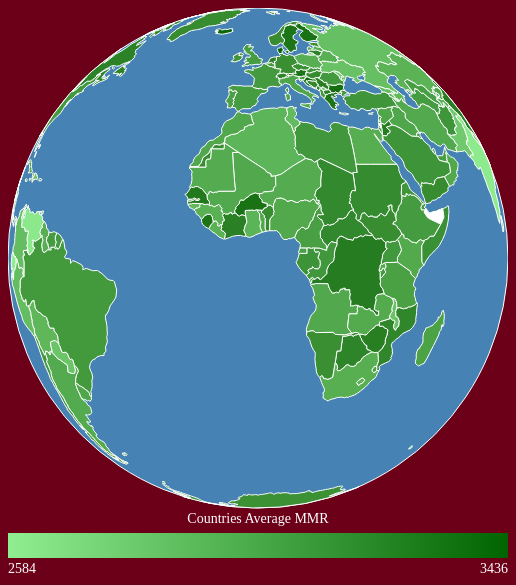
D3 v3 page, settled after 360 driven frames (6 s of simulated time); the page loaded 1 data file(s).




    var radius = 250;

    var tooltip = d3.select("body").append("div")
        .attr("class", "tooltip")
        .style("opacity", 0);

    var projection = d3.geo.orthographic()
        .scale(radius)
        .translate([radius, radius])
        .clipAngle(90);

    var svg = d3.select("body").append("svg")
        .attr("width", radius * 2)
        .attr("height", radius * 2 + 100)
        .on("mousedown", mousedown)
        .on("mousemove", mousemove)
        .on("mouseup", mouseup);

    svg.append("circle")
        .attr("cx", radius)
        .attr("cy", radius)
        .attr("r", radius)
        .style("fill", "steelblue")
        .style("stroke", "white");

    var mapLegend = d3.select("body").append("svg")
        .attr("width", radius * 2)
        .attr("height", 100);

    var defs = svg.append("defs");

    var linearGradient = defs.append("linearGradient")
        .attr("id", "linear-gradient");

    linearGradient
        .attr("x1", "0%")
        .attr("y1", "0%")
        .attr("x2", "100%")
        .attr("y2", "0%");

    linearGradient.append("stop")
        .attr("offset", "0%")
        .attr("stop-color", "lightgreen");


    linearGradient.append("stop")
        .attr("offset", "100%")
        .attr("stop-color", "darkgreen");

    svg.append("rect")
        .attr("width", 500)
        .attr("height", 25)
        .attr("y",500 + 25)
        .style("fill", "url(#linear-gradient)");

    svg.append("text")
        .attr("class","legendText")
        .attr("text-anchor", "middle")
        .style('fill', 'white')
        .attr("font-size", "14px")
        .attr("x", 500/2)
        .attr("y",500 + 15)
        .text("Countries Average MMR");

    svg.append("text")
        .attr("class","legendText")
        .attr("text-anchor", "start")
        .attr("font-size", "14px")
        .style('fill', 'white')
        .attr("x", 0)
        .attr("y",500 + 65)
        .text("2584");

    svg.append("text")
        .attr("class","legendText")
        .attr("text-anchor", "end")
        .attr("font-size", "14px")
        .attr("x", 500)
        .attr("y",500 + 65)
        .style('fill', 'white')
        .text("3436");

    var path = d3.geo.path()
        .projection(projection);

    color = d3.scale.linear().domain([2584,3436])
        .interpolate(d3.interpolateHcl)
        .range(['lightgreen', 'darkgreen']);


    d3.json("world-countries.json", function (collection) {
        svg.selectAll("path")
            .data(collection.features)
            .enter().append("svg:path")
            .attr("d", path)
            .attr("fill", function(d) {
                if(d.properties.avg_mmr == 0) {
                    return 'white';
                } else {
                    return color(d.properties.avg_mmr);
                }

            })
            .attr("stroke", "white")
            .on("mouseover", function(d) {
                showCountryContents(d);
            })
            .on("mouseout", function(d) {
                tooltip.transition()
                    .duration(500)
                    .style("opacity", 0);
            });


    });

    function showCountryContents(d) {
        console.log("TESTING");
        tooltip.transition()
            .duration(200)
            .style("opacity", 1)
            .style("font-size", "12px")
        tooltip.html(d.properties.name + "<br/> Average MMR: " + d.properties.avg_mmr
            + "<br/> Number of Players: " + d.properties.count_player)
            .style("left", (d3.event.pageX + 10) + "px")
            .style("top", (d3.event.pageY - 40) + "px");
    }

    //The code from below was found from a source online and was not modified, it essentially creates
    //an extremely generic globe visualization
    //All of the code above this point is original and not copied and pasted
    function trackballAngles(pt) {
        // based on http://www.opengl.org/wiki/Trackball
        // given a click at (x,y) in canvas coords on the globe (trackball),
        // calculate the spherical coordianates for the point as a rotation around
        // the vertical and horizontal axes

        var r = projection.scale();
        var c = projection.translate();
        var x = pt[0] - c[0], y = - (pt[1] - c[1]), ss = x*x + y*y;


        var z = r*r > 2 * ss ? Math.sqrt(r*r - ss) : r*r / 2 / Math.sqrt(ss);

        var lambda = Math.atan2(x, z) * 180 / Math.PI;
        var phi = Math.atan2(y, z) * 180 / Math.PI
        return [lambda, phi];
    }

    /*
     This is the cartesian equivalent of the rotation matrix,
     which is the product of the following rotations (in numbered order):
     1. longitude: λ around the y axis (which points up in the canvas)
     2. latitude: -ϕ around the x axis (which points right in the canvas)
     3. yaw:       γ around the z axis (which points out of the screen)

     NB.  If you measure rotations in a positive direction according to the right-hand rule
     (point your right thumb in the positive direction of the rotation axis, and rotate in the
     direction of your curled fingers), then the latitude rotation is negative.

     R(λ, ϕ, γ) =
     [[ sin(γ)sin(λ)sin(ϕ)+cos(γ)cos(λ), −sin(γ)cos(ϕ), −sin(γ)sin(ϕ)cos(λ)+sin(λ)cos(γ)],
     [ −sin(λ)sin(ϕ)cos(γ)+sin(γ)cos(λ), cos(γ)cos(ϕ), sin(ϕ)cos(γ)cos(λ)+sin(γ)sin(λ)],
     [ −sin(λ)cos(ϕ),                    −sin(ϕ),       cos(λ)cos(ϕ)]]

     If you then apply a "trackball rotation" of δλ around the y axis, and -δϕ around the
     x axis, you get this horrible composite matrix:

     R2(λ, ϕ, γ, δλ, δϕ) =
     [[−sin(δλ)sin(λ)cos(ϕ)+(sin(γ)sin(λ)sin(ϕ)+cos(γ)cos(λ))cos(δλ),
     −sin(γ)cos(δλ)cos(ϕ)−sin(δλ)sin(ϕ),
     sin(δλ)cos(λ)cos(ϕ)−(sin(γ)sin(ϕ)cos(λ)−sin(λ)cos(γ))cos(δλ)],
     [−sin(δϕ)sin(λ)cos(δλ)cos(ϕ)−(sin(γ)sin(λ)sin(ϕ)+cos(γ)cos(λ))sin(δλ)sin(δϕ)−(sin(λ)sin(ϕ)cos(γ)−sin(γ)cos(λ))cos(δϕ),
     sin(δλ)sin(δϕ)sin(γ)cos(ϕ)−sin(δϕ)sin(ϕ)cos(δλ)+cos(δϕ)cos(γ)cos(ϕ),
     sin(δϕ)cos(δλ)cos(λ)cos(ϕ)+(sin(γ)sin(ϕ)cos(λ)−sin(λ)cos(γ))sin(δλ)sin(δϕ)+(sin(ϕ)cos(γ)cos(λ)+sin(γ)sin(λ))cos(δϕ)],
     [−sin(λ)cos(δλ)cos(δϕ)cos(ϕ)−(sin(γ)sin(λ)sin(ϕ)+cos(γ)cos(λ))sin(δλ)cos(δϕ)+(sin(λ)sin(ϕ)cos(γ)−sin(γ)cos(λ))sin(δϕ),
     sin(δλ)sin(γ)cos(δϕ)cos(ϕ)−sin(δϕ)cos(γ)cos(ϕ)−sin(ϕ)cos(δλ)cos(δϕ),
     cos(δλ)cos(δϕ)cos(λ)cos(ϕ)+(sin(γ)sin(ϕ)cos(λ)−sin(λ)cos(γ))sin(δλ)cos(δϕ)−(sin(ϕ)cos(γ)cos(λ)+sin(γ)sin(λ))sin(δϕ)]]

     by equating components of the matrics
     (label them [[a00, a01, a02], [a10, a11, a12], [a20, a21, a22]])
     we can find an equivalent rotation R(λ', ϕ', γ') == RC(λ, ϕ, γ, δλ, δϕ) :

     if cos(ϕ') != 0:
     γ' = atan2(-RC01, RC11)
     ϕ' = atan2(-RC21, γ' == 0 ? RC11 / cos(γ') : - RC01 / sin(γ'))
     λ' = atan2(-RC20, RC22)
     else:
     // when cos(ϕ') == 0, RC21 == - sin(ϕ') == +/- 1
     // the solution is degenerate, requiring just that
     //    γ' - λ' = atan2(RC00, RC10) if RC21 == -1 (ϕ' = π/2)
     // or γ' + λ' = atan2(RC00, RC10) if RC21 == 1 (ϕ' = -π/2)
     // so choose:
     γ' = atan2(RC10, RC00) - RC21 * λ
     ϕ' = - RC21 * π/2
     λ' = λ

     */

    function composedRotation(λ, ϕ, γ, δλ, δϕ) {
        λ = Math.PI / 180 * λ;
        ϕ = Math.PI / 180 * ϕ;
        γ = Math.PI / 180 * γ;
        δλ = Math.PI / 180 * δλ;
        δϕ = Math.PI / 180 * δϕ;

        var sλ = Math.sin(λ), sϕ = Math.sin(ϕ), sγ = Math.sin(γ),
            sδλ = Math.sin(δλ), sδϕ = Math.sin(δϕ),
            cλ = Math.cos(λ), cϕ = Math.cos(ϕ), cγ = Math.cos(γ),
            cδλ = Math.cos(δλ), cδϕ = Math.cos(δϕ);

        var m00 = -sδλ * sλ * cϕ + (sγ * sλ * sϕ + cγ * cλ) * cδλ,
            m01 = -sγ * cδλ * cϕ - sδλ * sϕ,
            m02 = sδλ * cλ * cϕ - (sγ * sϕ * cλ - sλ * cγ) * cδλ,
            m10 = - sδϕ * sλ * cδλ * cϕ - (sγ * sλ * sϕ + cγ * cλ) * sδλ * sδϕ - (sλ * sϕ * cγ - sγ * cλ) * cδϕ,
            m11 = sδλ * sδϕ * sγ * cϕ - sδϕ * sϕ * cδλ + cδϕ * cγ * cϕ,
            m12 = sδϕ * cδλ * cλ * cϕ + (sγ * sϕ * cλ - sλ * cγ) * sδλ * sδϕ + (sϕ * cγ * cλ + sγ * sλ) * cδϕ,
            m20 = - sλ * cδλ * cδϕ * cϕ - (sγ * sλ * sϕ + cγ * cλ) * sδλ * cδϕ + (sλ * sϕ * cγ - sγ * cλ) * sδϕ,
            m21 = sδλ * sγ * cδϕ * cϕ - sδϕ * cγ * cϕ - sϕ * cδλ * cδϕ,
            m22 = cδλ * cδϕ * cλ * cϕ + (sγ * sϕ * cλ - sλ * cγ) * sδλ * cδϕ - (sϕ * cγ * cλ + sγ * sλ) * sδϕ;

        if (m01 != 0 || m11 != 0) {
            γ_ = Math.atan2(-m01, m11);
            ϕ_ = Math.atan2(-m21, Math.sin(γ_) == 0 ? m11 / Math.cos(γ_) : - m01 / Math.sin(γ_));
            λ_ = Math.atan2(-m20, m22);
        } else {
            γ_ = Math.atan2(m10, m00) - m21 * λ;
            ϕ_ = - m21 * Math.PI / 2;
            λ_ = λ;
        }

        return([λ_ * 180 / Math.PI, ϕ_ * 180 / Math.PI, γ_ * 180 / Math.PI]);
    }

    var m0 = null,
        o0;

    function mousedown() {  // remember where the mouse was pressed, in canvas coords
        m0 = trackballAngles(d3.mouse(svg[0][0]));
        o0 = projection.rotate();
        d3.event.preventDefault();
    }

    function mousemove() {
        if (m0) {  // if mousedown
            var m1 = trackballAngles(d3.mouse(svg[0][0]));
            // we want to find rotate the current projection so that the point at m0 rotates to m1
            // along the great circle arc between them.
            // when the current projection is at rotation(0,0), with the north pole aligned
            // to the vertical canvas axis, and the equator aligned to the horizontal canvas
            // axis, this is easy to do, since D3's longitude rotation corresponds to trackball
            // rotation around the vertical axis, and then the subsequent latitude rotation
            // corresponds to the trackball rotation around the horizontal axis.
            // But if the current projection is already rotated, it's harder.
            // We need to find a new rotation equivalent to the composition of both

            // Choose one of these three update schemes:

            // Best behavior
            o1 = composedRotation(o0[0], o0[1], o0[2], m1[0] - m0[0], m1[1] - m0[1])

            // Improved behavior over original example
            //o1 = [o0[0] + (m1[0] - m0[0]), o0[1] + (m1[1] - m0[1])];

            // Original example from http://mbostock.github.io/d3/talk/20111018/azimuthal.html
            // o1 = [o0[0] - (m0[0] - m1[0]) / 8, o0[1] - (m1[1] - m0[1]) / 8];

            // move to the updated rotation
            projection.rotate(o1);

            // We can optionally update the "origin state" at each step.  This has the
            // advantage that each 'trackball movement' is small, but the disadvantage of
            // potentially accumulating many small drifts (you often see a twist creeping in
            // if you keep rolling the globe around with the mouse button down)
//    o0 = o1;
//    m0 = m1;

            svg.selectAll("path").attr("d", path);

        }
    }

    function mouseup() {
        if (m0) {
            mousemove();
            m0 = null;
        }
    }



### data: world-countries.json
{
 "type": "FeatureCollection",
 "features": [
  {
   "type": "Feature",
   "properties": {
    "name": "Afghanistan",
    "avg_mmr": "3118",
    "count_player": 3477
   },
   "geometry": {
    "type": "Polygon",
    "coordinates": "[... 1 items]"
   },
   "id": "AFG"
  },
  {
   "type": "Feature",
   "properties": {
    "name": "Angola",
    "avg_mmr": "2995",
    "count_player": 398
   },
   "geometry": {
    "type": "MultiPolygon",
    "coordinates": "[... 2 items]"
   },
   "id": "AGO"
  },
  {
   "type": "Feature",
   "properties": {
    "name": "Albania",
    "avg_mmr": "3106",
    "count_player": 1601
   },
   "geometry": {
    "type": "Polygon",
    "coordinates": "[... 1 items]"
   },
   "id": "ALB"
  },
  {
   "type": "Feature",
   "properties": {
    "name": "United Arab Emirates",
    "avg_mmr": "3069",
    "count_player": 1625
   },
   "geometry": {
    "type": "Polygon",
    "coordinates": "[... 1 items]"
   },
   "id": "ARE"
  },
  {
   "type": "Feature",
   "properties": {
    "name": "Argentina",
    "avg_mmr": "2983",
    "count_player": 6371
   },
   "geometry": {
    "type": "MultiPolygon",
    "coordinates": "[... 2 items]"
   },
   "id": "ARG"
  },
  {
   "type": "Feature",
   "properties": {
    "name": "Armenia",
    "avg_mmr": "2907",
    "count_player": 936
   },
   "geometry": {
    "type": "Polygon",
    "coordinates": "[... 1 items]"
   },
   "id": "ARM"
  },
  {
   "type": "Feature",
   "properties": {
    "name": "Antarctica",
    "avg_mmr": "3142",
    "count_player": 1507
   },
   "geometry": {
    "type": "MultiPolygon",
    "coordinates": "[... 8 items]"
   },
   "id": "ATA"
  },
  {
   "type": "Feature",
   "properties": {
    "name": "French Southern and Antarctic Lands",
    "avg_mmr": "2806",
    "count_player": 2274
   },
   "geometry": {
    "type": "Polygon",
    "coordinates": "[... 1 items]"
   },
   "id": "ATF"
  },
  "... 168 more items"
 ]
}